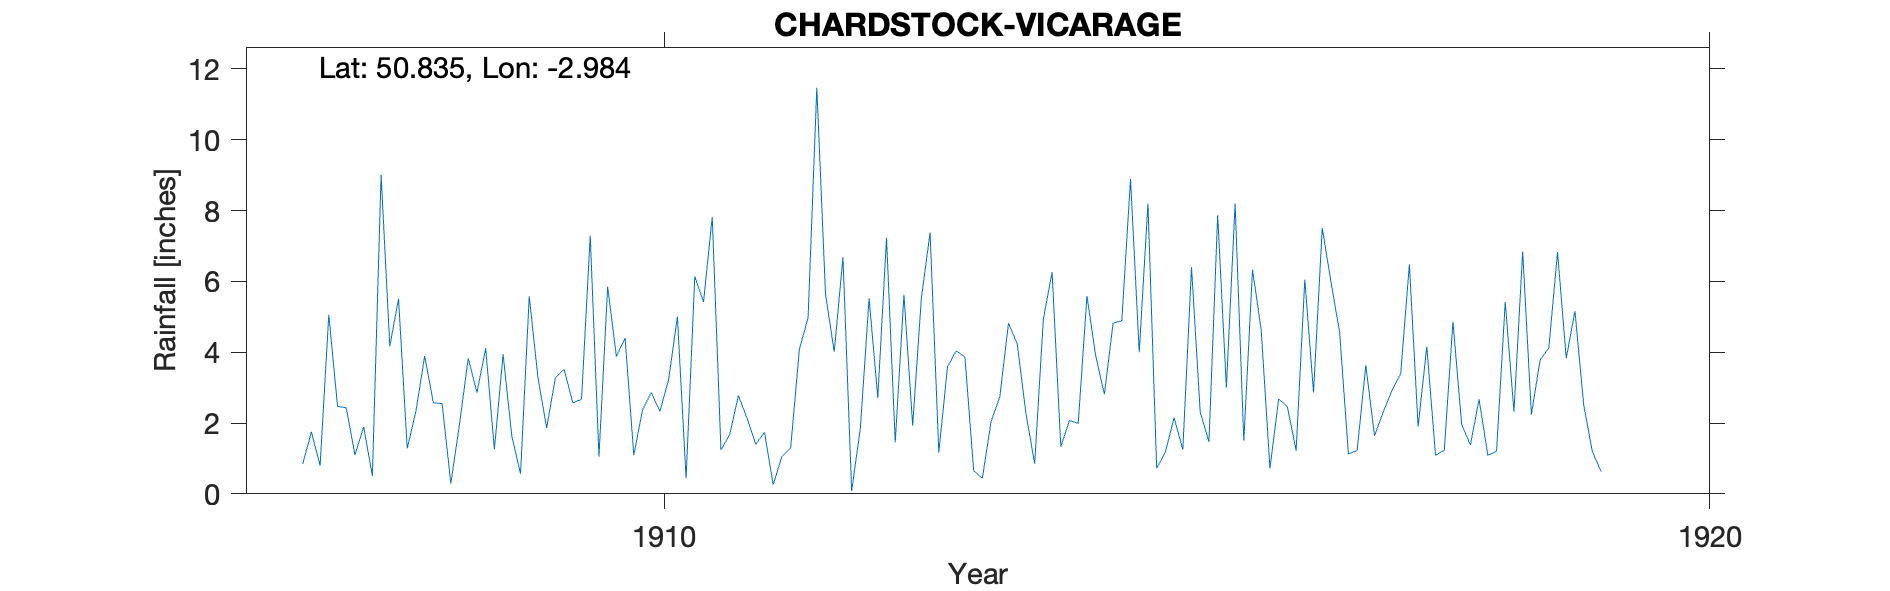

Values plotted in this chart, from the file beside it:
CHARDSTOCK-VICARAGE, , , , , , , , , , , , , , , , , , , , 
Grid ref, ST308044, Long, -2.984, Lat, 50.84, Elevation, 333, ft, , , , , , , , , , , , 
Station no, RR6396, , , , , , , , , , , , , , , , , , , 
, 1900, 1901, 1902, 1903, 1904, 1905, 1906, 1907, 1908, 1909, 1910, 1911, 1912, 1913, 1914, 1915, 1916, 1917, 1918, 1919
January, , , , , , , , 0.84, 1.28, 1.63, 3.88, 1.24, 5.64, 7.38, 0.85, 4, 1.5, 1.13, 4.86, 6.83
February, , , , , , , , 1.75, 2.34, 0.57, 4.4, 1.67, 4.01, 1.17, 4.94, 8.2, 6.33, 1.22, 1.96, 3.83
March, , , , , , , , 0.8, 3.89, 5.58, 1.09, 2.78, 6.68, 3.59, 6.26, 0.72, 4.61, 3.63, 1.38, 5.16
April, , , , , , , , 5.06, 2.57, 3.28, 2.37, 2.13, 0.08, 4.04, 1.33, 1.18, 0.72, 1.64, 2.67, 2.52
May, , , , , , , , 2.47, 2.55, 1.86, 2.86, 1.4, 1.86, 3.86, 2.07, 2.15, 2.68, 2.31, 1.09, 1.19
June, , , , , , , , 2.43, 0.29, 3.28, 2.33, 1.74, 5.52, 0.65, 1.99, 1.25, 2.46, 2.92, 1.2, 0.63
July, , , , , , , , 1.1, 1.97, 3.52, 3.23, 0.26, 2.71, 0.44, 5.59, 6.4, 1.22, 3.39, 5.42, 
August, , , , , , , , 1.89, 3.83, 2.57, 5, 1.06, 7.23, 2.04, 3.9, 2.3, 6.05, 6.48, 2.32, 
September, , , , , , , , 0.51, 2.86, 2.67, 0.44, 1.3, 1.45, 2.74, 2.81, 1.47, 2.86, 1.9, 6.84, 
October, , , , , , , , 9.01, 4.11, 7.29, 6.14, 4.08, 5.62, 4.82, 4.82, 7.87, 7.51, 4.16, 2.24, 
November, , , , , , , , 4.17, 1.26, 1.05, 5.42, 4.98, 1.93, 4.23, 4.89, 3, 5.99, 1.09, 3.78, 
December, , , , , , , , 5.51, 3.94, 5.85, 7.82, 11.47, 5.53, 2.27, 8.89, 8.2, 4.55, 1.23, 4.12, 
Total, , , , , , , , 35.54, 30.89, 39.15, 44.98, 34.11, 48.26, 37.23, 48.34, 46.74, 46.48, 31.1, 37.88, 
